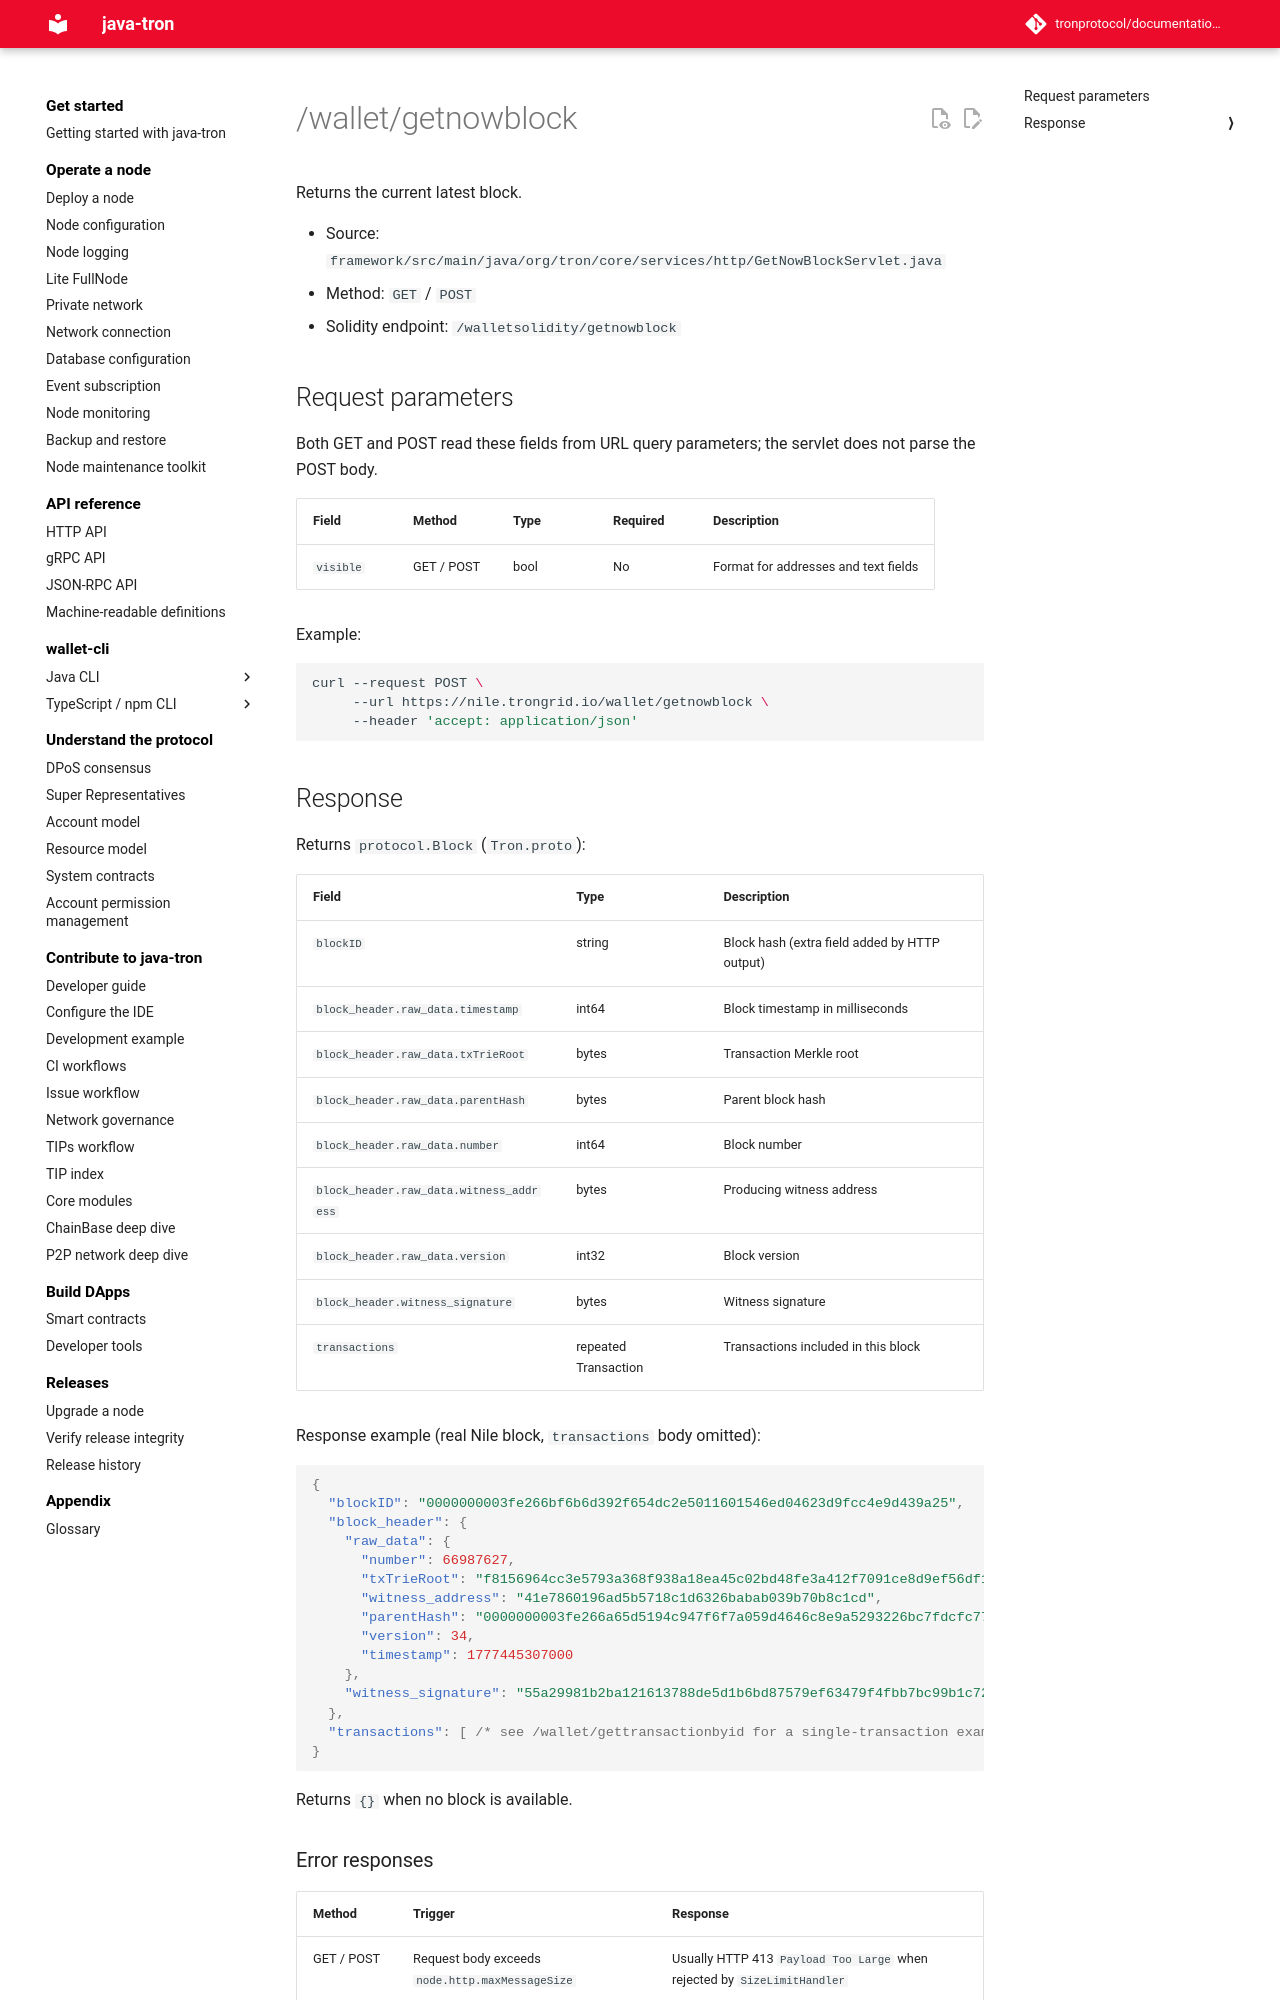

repository: tronprotocol/documentation-en · page: api/http/block-and-tx-query/getnowblock/index.html · generator: mkdocs

# /wallet/getnowblock

Returns the current latest block.

- Source: `framework/src/main/java/org/tron/core/services/http/GetNowBlockServlet.java`
- Method: `GET` / `POST`
- Solidity endpoint: `/walletsolidity/getnowblock`

## Request parameters

Both GET and POST read these fields from URL query parameters; the servlet does not parse the POST body.

| Field | Method | Type | Required | Description |
|---|---|---|---|---|
| `visible` | GET / POST | bool | No | Format for addresses and text fields |

Example:

```bash
curl --request POST \
     --url https://nile.trongrid.io/wallet/getnowblock \
     --header 'accept: application/json'
```
## Response

Returns `protocol.Block` (`Tron.proto`):

| Field | Type | Description |
|---|---|---|
| `blockID` | string | Block hash (extra field added by HTTP output) |
| `block_header.raw_data.timestamp` | int64 | Block timestamp in milliseconds |
| `block_header.raw_data.txTrieRoot` | bytes | Transaction Merkle root |
| `block_header.raw_data.parentHash` | bytes | Parent block hash |
| `block_header.raw_data.number` | int64 | Block number |
| `block_header.raw_data.witness_address` | bytes | Producing witness address |
| `block_header.raw_data.version` | int32 | Block version |
| `block_header.witness_signature` | bytes | Witness signature |
| `transactions` | repeated Transaction | Transactions included in this block |

Response example (real Nile block, `transactions` body omitted):

```json
{
  "blockID": "0000000003fe266bf6b6d392f654dc2e5011601546ed04623d9fcc4e9d439a25",
  "block_header": {
    "raw_data": {
      "number": 66987627,
      "txTrieRoot": "f8156964cc3e5793a368f938a18ea45c02bd48fe3a412f7091ce8d9ef56df174",
      "witness_address": "41e7860196ad5b5718c1d6326babab039b70b8c1cd",
      "parentHash": "0000000003fe266a65d5194c947f6f7a059d4646c8e9a5293226bc7fdcfc775e",
      "version": 34,
      "timestamp": 1777445307000
    },
    "witness_signature": "55a29981b2ba121613788de5d1b6bd87579ef63479f4fbb7bc99b1c721769487023cb74ea3b604778ed448bf1c90db3db0fd8fedc85102cfda4231fd1c75d6e100"
  },
  "transactions": [ /* see /wallet/gettransactionbyid for a single-transaction example */ ]
}
```

Returns `{}` when no block is available.
